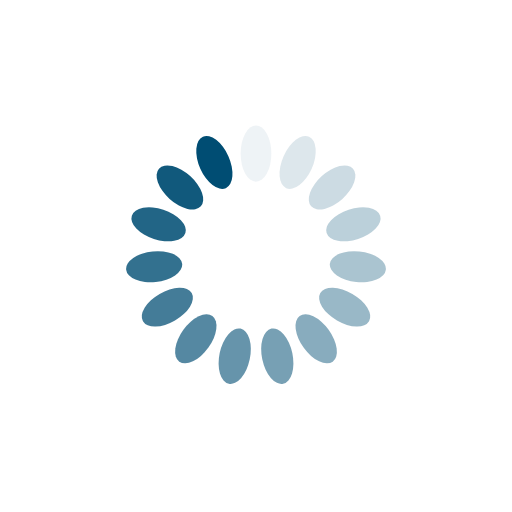
t = 0.00 s
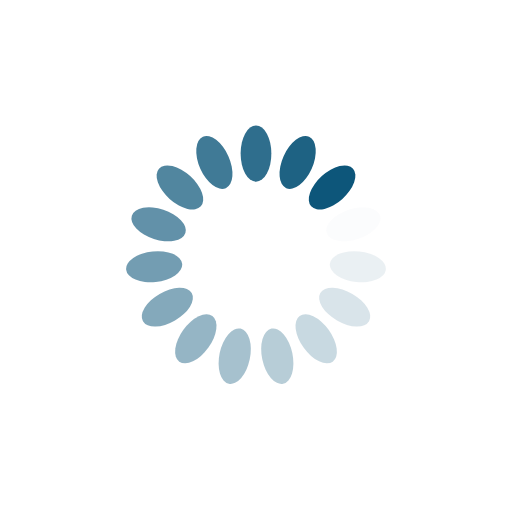
t = 0.25 s
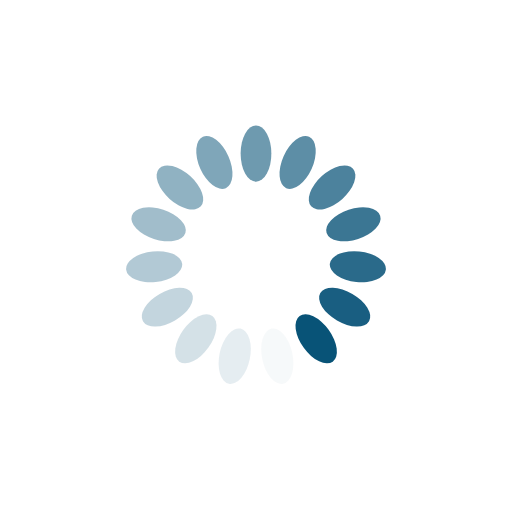
t = 0.50 s
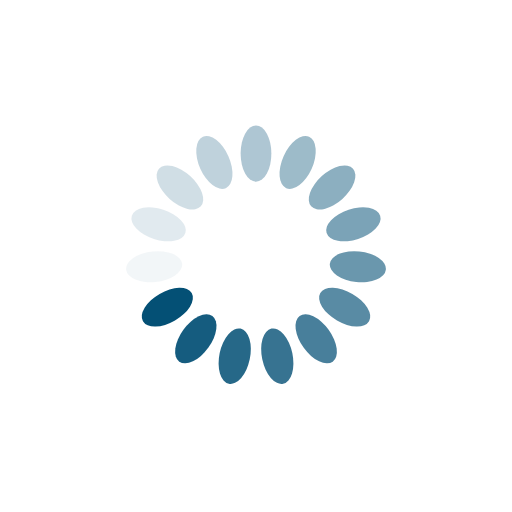
t = 0.75 s

The animated SVG that drew these frames (rendered in a browser with its animation timeline set to each time). Animation: 15 SMIL elements (animate=15); one cycle of 1.00 s, repeats indefinitely.

<?xml version="1.0" encoding="utf-8"?>
<svg xmlns="http://www.w3.org/2000/svg" xmlns:xlink="http://www.w3.org/1999/xlink" style="margin: auto; background: none; display: block; shape-rendering: auto;" width="117px" height="117px" viewBox="0 0 100 100" preserveAspectRatio="xMidYMid">
<g transform="rotate(0 50 50)">
  <rect x="47" y="24.5" rx="3" ry="5.5" width="6" height="11" fill="#004d73">
    <animate attributeName="opacity" values="1;0" keyTimes="0;1" dur="1s" begin="-0.9333333333333333s" repeatCount="indefinite"></animate>
  </rect>
</g><g transform="rotate(24 50 50)">
  <rect x="47" y="24.5" rx="3" ry="5.5" width="6" height="11" fill="#004d73">
    <animate attributeName="opacity" values="1;0" keyTimes="0;1" dur="1s" begin="-0.8666666666666667s" repeatCount="indefinite"></animate>
  </rect>
</g><g transform="rotate(48 50 50)">
  <rect x="47" y="24.5" rx="3" ry="5.5" width="6" height="11" fill="#004d73">
    <animate attributeName="opacity" values="1;0" keyTimes="0;1" dur="1s" begin="-0.8s" repeatCount="indefinite"></animate>
  </rect>
</g><g transform="rotate(72 50 50)">
  <rect x="47" y="24.5" rx="3" ry="5.5" width="6" height="11" fill="#004d73">
    <animate attributeName="opacity" values="1;0" keyTimes="0;1" dur="1s" begin="-0.7333333333333333s" repeatCount="indefinite"></animate>
  </rect>
</g><g transform="rotate(96 50 50)">
  <rect x="47" y="24.5" rx="3" ry="5.5" width="6" height="11" fill="#004d73">
    <animate attributeName="opacity" values="1;0" keyTimes="0;1" dur="1s" begin="-0.6666666666666666s" repeatCount="indefinite"></animate>
  </rect>
</g><g transform="rotate(120 50 50)">
  <rect x="47" y="24.5" rx="3" ry="5.5" width="6" height="11" fill="#004d73">
    <animate attributeName="opacity" values="1;0" keyTimes="0;1" dur="1s" begin="-0.6s" repeatCount="indefinite"></animate>
  </rect>
</g><g transform="rotate(144 50 50)">
  <rect x="47" y="24.5" rx="3" ry="5.5" width="6" height="11" fill="#004d73">
    <animate attributeName="opacity" values="1;0" keyTimes="0;1" dur="1s" begin="-0.5333333333333333s" repeatCount="indefinite"></animate>
  </rect>
</g><g transform="rotate(168 50 50)">
  <rect x="47" y="24.5" rx="3" ry="5.5" width="6" height="11" fill="#004d73">
    <animate attributeName="opacity" values="1;0" keyTimes="0;1" dur="1s" begin="-0.4666666666666667s" repeatCount="indefinite"></animate>
  </rect>
</g><g transform="rotate(192 50 50)">
  <rect x="47" y="24.5" rx="3" ry="5.5" width="6" height="11" fill="#004d73">
    <animate attributeName="opacity" values="1;0" keyTimes="0;1" dur="1s" begin="-0.4s" repeatCount="indefinite"></animate>
  </rect>
</g><g transform="rotate(216 50 50)">
  <rect x="47" y="24.5" rx="3" ry="5.5" width="6" height="11" fill="#004d73">
    <animate attributeName="opacity" values="1;0" keyTimes="0;1" dur="1s" begin="-0.3333333333333333s" repeatCount="indefinite"></animate>
  </rect>
</g><g transform="rotate(240 50 50)">
  <rect x="47" y="24.5" rx="3" ry="5.5" width="6" height="11" fill="#004d73">
    <animate attributeName="opacity" values="1;0" keyTimes="0;1" dur="1s" begin="-0.26666666666666666s" repeatCount="indefinite"></animate>
  </rect>
</g><g transform="rotate(264 50 50)">
  <rect x="47" y="24.5" rx="3" ry="5.5" width="6" height="11" fill="#004d73">
    <animate attributeName="opacity" values="1;0" keyTimes="0;1" dur="1s" begin="-0.2s" repeatCount="indefinite"></animate>
  </rect>
</g><g transform="rotate(288 50 50)">
  <rect x="47" y="24.5" rx="3" ry="5.5" width="6" height="11" fill="#004d73">
    <animate attributeName="opacity" values="1;0" keyTimes="0;1" dur="1s" begin="-0.13333333333333333s" repeatCount="indefinite"></animate>
  </rect>
</g><g transform="rotate(312 50 50)">
  <rect x="47" y="24.5" rx="3" ry="5.5" width="6" height="11" fill="#004d73">
    <animate attributeName="opacity" values="1;0" keyTimes="0;1" dur="1s" begin="-0.06666666666666667s" repeatCount="indefinite"></animate>
  </rect>
</g><g transform="rotate(336 50 50)">
  <rect x="47" y="24.5" rx="3" ry="5.5" width="6" height="11" fill="#004d73">
    <animate attributeName="opacity" values="1;0" keyTimes="0;1" dur="1s" begin="0s" repeatCount="indefinite"></animate>
  </rect>
</g>
<!-- [ldio] generated by https://loading.io/ --></svg>